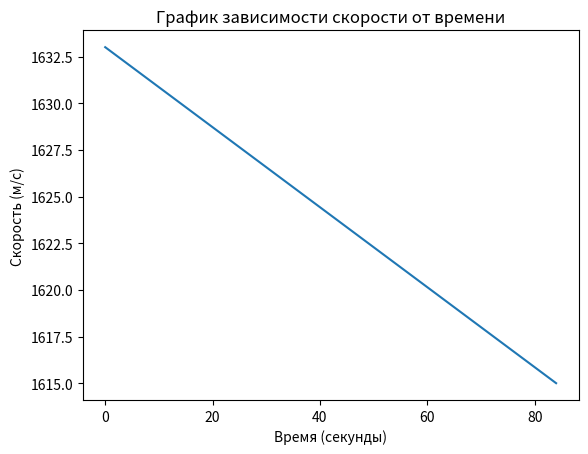

Python code for this plot:
import matplotlib.pyplot as plt

def V(t,m,V2,F):
    return (m * V2 - F * t) / m
time = []
V1 = []
F = 375
m = 1750
V2 = 1633
t_engine = 84
for t in range(t_engine + 1):
    time.append(t)
    V1.append(V(t,m,V2,F))

plt.plot(time, V1)
plt.xlabel('Время (секунды)')
plt.ylabel('Скорость (м/с)')
plt.title('График зависимости скорости от времени')
plt.show()
